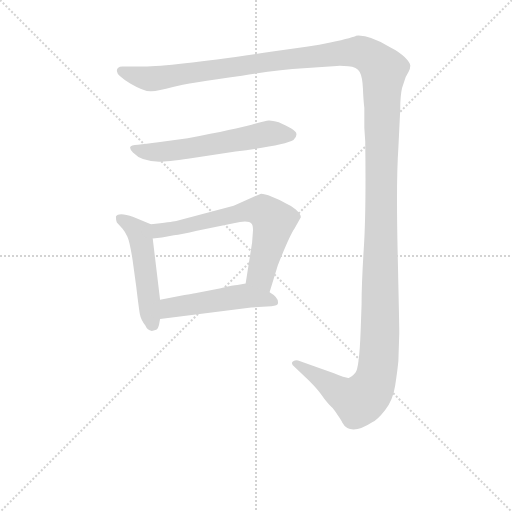
t = 0.00 s
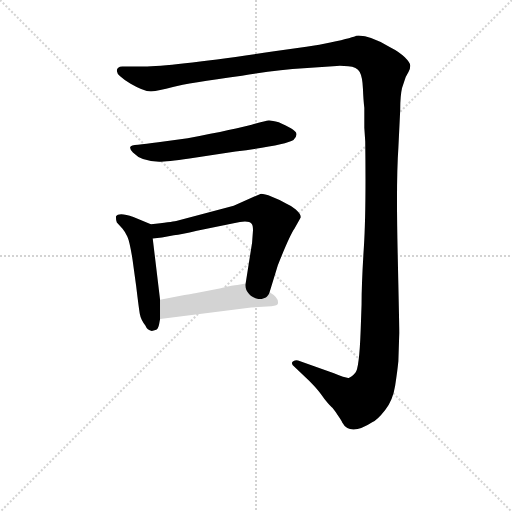
t = 3.88 s
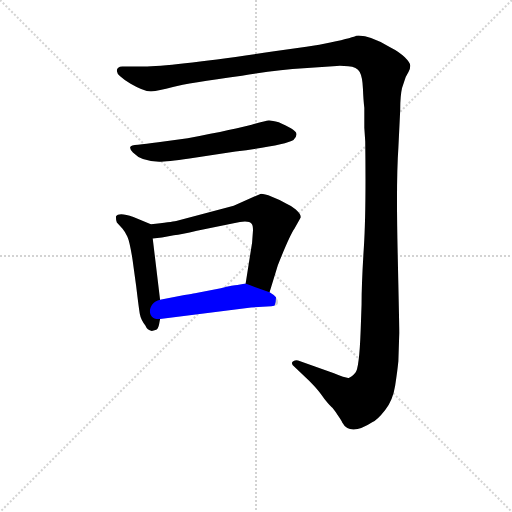
t = 4.14 s
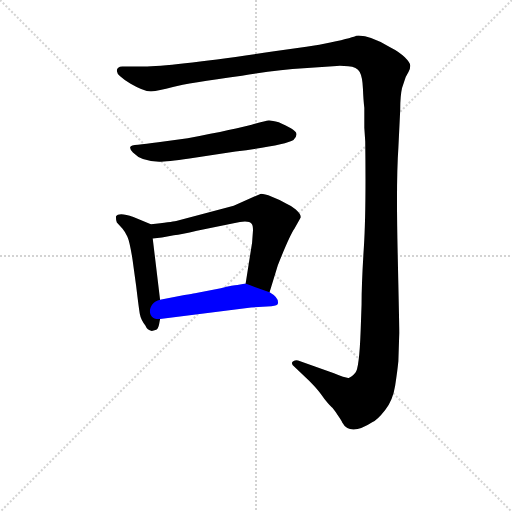
t = 4.39 s
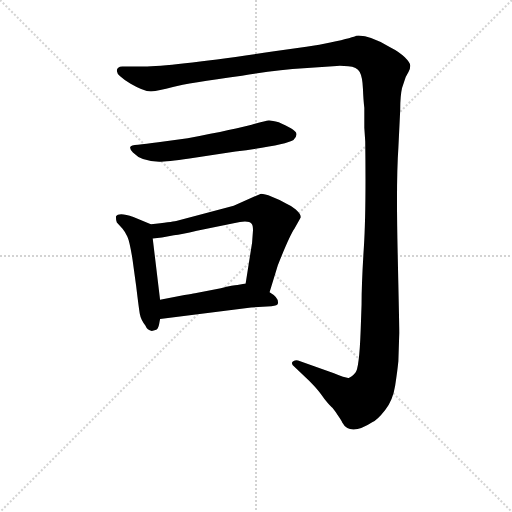
t = 4.65 s
t = 5.54 s: frame unchanged from t = 4.65 s, image omitted

The animated SVG that drew these frames (rendered in a browser with its animation timeline set to each time). Animation: 5 CSS @keyframes rules; one cycle of 5.54 s.

<svg version="1.1" viewBox="0 0 1024 1024" xmlns="http://www.w3.org/2000/svg">
  <g stroke="lightgray" stroke-dasharray="1,1" stroke-width="1" transform="scale(4, 4)">
    <line x1="0" y1="0" x2="256" y2="256"></line>
    <line x1="256" y1="0" x2="0" y2="256"></line>
    <line x1="128" y1="0" x2="128" y2="256"></line>
    <line x1="0" y1="128" x2="256" y2="128"></line>
  </g>
<g transform="scale(0.92, -0.92) translate(60, -900)">
   <style type="text/css">
    @keyframes keyframes0 {
      from {
       stroke: blue;
       stroke-dashoffset: 1739;
       stroke-width: 128;
       }
       85% {
       animation-timing-function: step-end;
       stroke: blue;
       stroke-dashoffset: 0;
       stroke-width: 128;
       }
       to {
       stroke: black;
       stroke-width: 1024;
       }
       }
       #make-me-a-hanzi-animation-0 {
         animation: keyframes0 1.665202s both;
         animation-delay: 0.000000s;
         animation-timing-function: linear;
       }
    @keyframes keyframes1 {
      from {
       stroke: blue;
       stroke-dashoffset: 603;
       stroke-width: 128;
       }
       66% {
       animation-timing-function: step-end;
       stroke: blue;
       stroke-dashoffset: 0;
       stroke-width: 128;
       }
       to {
       stroke: black;
       stroke-width: 1024;
       }
       }
       #make-me-a-hanzi-animation-1 {
         animation: keyframes1 0.740723s both;
         animation-delay: 1.665202s;
         animation-timing-function: linear;
       }
    @keyframes keyframes2 {
      from {
       stroke: blue;
       stroke-dashoffset: 511;
       stroke-width: 128;
       }
       62% {
       animation-timing-function: step-end;
       stroke: blue;
       stroke-dashoffset: 0;
       stroke-width: 128;
       }
       to {
       stroke: black;
       stroke-width: 1024;
       }
       }
       #make-me-a-hanzi-animation-2 {
         animation: keyframes2 0.665853s both;
         animation-delay: 2.405924s;
         animation-timing-function: linear;
       }
    @keyframes keyframes3 {
      from {
       stroke: blue;
       stroke-dashoffset: 683;
       stroke-width: 128;
       }
       69% {
       animation-timing-function: step-end;
       stroke: blue;
       stroke-dashoffset: 0;
       stroke-width: 128;
       }
       to {
       stroke: black;
       stroke-width: 1024;
       }
       }
       #make-me-a-hanzi-animation-3 {
         animation: keyframes3 0.805827s both;
         animation-delay: 3.071777s;
         animation-timing-function: linear;
       }
    @keyframes keyframes4 {
      from {
       stroke: blue;
       stroke-dashoffset: 507;
       stroke-width: 128;
       }
       62% {
       animation-timing-function: step-end;
       stroke: blue;
       stroke-dashoffset: 0;
       stroke-width: 128;
       }
       to {
       stroke: black;
       stroke-width: 1024;
       }
       }
       #make-me-a-hanzi-animation-4 {
         animation: keyframes4 0.662598s both;
         animation-delay: 3.877604s;
         animation-timing-function: linear;
       }
</style>
<path d="M 206.0 755.5 Q 194.0 755.5 194.0 745.5 Q 194.0 735.5 224.0 718.0 Q 254.0 700.5 269.0 701.5 Q 284.0 702.5 316.0 711.0 Q 348.0 719.5 466.0 735.5 Q 544.0 748.5 600.0 751.5 L 672.0 756.5 Q 678.0 757.5 697.0 756.0 Q 716.0 754.5 722.0 743.5 Q 728.0 732.5 729.0 707.0 Q 730.0 681.5 732.0 665.5 L 732.0 649.5 L 732.0 622.5 L 734.0 592.5 Q 736.0 440.5 731.0 362.5 Q 726.0 284.5 726.0 237.5 L 724.0 180.5 Q 721.0 99.5 712.5 89.5 Q 704.0 79.5 698.0 78.5 Q 692.0 77.5 666.0 88.5 L 588.0 116.5 Q 580.0 118.5 576.0 113.5 Q 572.0 108.5 580.0 102.5 L 612.0 72.5 Q 630.0 54.5 637.5 43.5 Q 645.0 32.5 652.5 24.0 Q 660.0 15.5 662.0 14.0 Q 664.0 12.5 674.0 -2.0 Q 684.0 -16.5 684.0 -18.5 Q 701.0 -49.5 750.0 -17.5 Q 760.0 -13.5 777.0 8.0 Q 794.0 29.5 799.0 61.5 Q 804.0 93.5 806.0 114.5 L 808.0 176.5 Q 808.0 192.5 804.5 350.0 Q 801.0 507.5 806.0 578.5 L 810.0 660.5 Q 810.0 691.5 814.0 708.5 L 822.0 732.5 L 828.0 743.5 Q 832.0 750.5 832.0 757.0 Q 832.0 763.5 820.0 775.5 Q 808.0 787.5 788.0 797.5 Q 741.0 825.5 714.0 822.5 Q 711.0 819.5 658.0 807.5 L 634.0 802.5 Q 620.0 800.5 606.0 798.5 L 536.0 788.5 Q 317.0 755.5 252.0 755.5 L 206.0 755.5 Z" fill="lightgray"></path> 
<path d="M 286.0 548.5 Q 302.0 548.5 352.0 555.5 L 452.0 570.5 Q 560.0 584.5 578.0 595.5 Q 587.0 604.5 583.5 612.0 Q 580.0 619.5 546.0 634.5 Q 530.0 638.5 524.0 638.0 Q 518.0 637.5 487.0 629.0 Q 456.0 620.5 348.0 599.5 L 284.0 590.5 Q 256.0 586.5 240.0 585.5 Q 224.0 584.5 223.0 580.0 Q 222.0 575.5 229.0 568.5 Q 248.0 548.5 286.0 548.5 Z" fill="lightgray"></path> 
<path d="M 268.0 412.5 L 230.0 428.5 Q 198.0 439.5 192.0 429.5 Q 192.0 420.5 194.0 416.5 L 206.0 403.5 Q 212.0 396.5 217.0 385.5 Q 222.0 374.5 228.0 336.5 L 236.0 278.5 Q 242.0 228.5 244.0 217.5 Q 246.0 205.5 256.0 192.5 Q 260.0 182.5 270.0 180.5 L 278.0 182.5 Q 284.0 183.5 286.0 195.5 L 288.0 206.5 L 288.0 248.5 L 272.0 381.5 C 268.0 411.5 268.0 412.5 268.0 412.5 Z" fill="lightgray"></path> 
<path d="M 526.0 264.5 L 544.0 323.5 Q 570.0 388.5 580.0 402.5 L 594.0 427.5 Q 594.0 434.5 583.0 444.5 Q 572.0 453.5 564.0 456.5 Q 550.0 465.5 531.0 472.5 Q 512.0 479.5 506.0 478.5 L 448.0 452.5 L 323.0 419.5 Q 313.0 417.5 268.0 412.5 C 238.0 409.5 242.0 378.5 272.0 381.5 L 292.0 383.5 L 318.0 388.5 Q 334.0 390.5 368.0 398.5 L 448.0 414.5 Q 480.0 422.5 487.0 413.5 Q 490.0 410.5 490.0 399.5 L 488.0 372.5 L 474.0 283.5 C 469.0 253.5 517.0 235.5 526.0 264.5 Z" fill="lightgray"></path> 
<path d="M 288.0 206.5 L 486.0 231.5 L 530.0 234.5 Q 544.0 235.5 544.0 239.5 Q 547.0 252.5 526.0 264.5 L 474.0 283.5 L 456.0 280.5 Q 448.0 280.5 420.0 273.5 L 364.0 262.5 Q 358.0 261.5 341.0 258.5 L 288.0 248.5 C 259.0 242.5 258.0 202.5 288.0 206.5 Z" fill="lightgray"></path> 
      <clipPath id="make-me-a-hanzi-clip-0">
      <path d="M 206.0 755.5 Q 194.0 755.5 194.0 745.5 Q 194.0 735.5 224.0 718.0 Q 254.0 700.5 269.0 701.5 Q 284.0 702.5 316.0 711.0 Q 348.0 719.5 466.0 735.5 Q 544.0 748.5 600.0 751.5 L 672.0 756.5 Q 678.0 757.5 697.0 756.0 Q 716.0 754.5 722.0 743.5 Q 728.0 732.5 729.0 707.0 Q 730.0 681.5 732.0 665.5 L 732.0 649.5 L 732.0 622.5 L 734.0 592.5 Q 736.0 440.5 731.0 362.5 Q 726.0 284.5 726.0 237.5 L 724.0 180.5 Q 721.0 99.5 712.5 89.5 Q 704.0 79.5 698.0 78.5 Q 692.0 77.5 666.0 88.5 L 588.0 116.5 Q 580.0 118.5 576.0 113.5 Q 572.0 108.5 580.0 102.5 L 612.0 72.5 Q 630.0 54.5 637.5 43.5 Q 645.0 32.5 652.5 24.0 Q 660.0 15.5 662.0 14.0 Q 664.0 12.5 674.0 -2.0 Q 684.0 -16.5 684.0 -18.5 Q 701.0 -49.5 750.0 -17.5 Q 760.0 -13.5 777.0 8.0 Q 794.0 29.5 799.0 61.5 Q 804.0 93.5 806.0 114.5 L 808.0 176.5 Q 808.0 192.5 804.5 350.0 Q 801.0 507.5 806.0 578.5 L 810.0 660.5 Q 810.0 691.5 814.0 708.5 L 822.0 732.5 L 828.0 743.5 Q 832.0 750.5 832.0 757.0 Q 832.0 763.5 820.0 775.5 Q 808.0 787.5 788.0 797.5 Q 741.0 825.5 714.0 822.5 Q 711.0 819.5 658.0 807.5 L 634.0 802.5 Q 620.0 800.5 606.0 798.5 L 536.0 788.5 Q 317.0 755.5 252.0 755.5 L 206.0 755.5 Z" fill="lightgray"></path>
      </clipPath>
      <path clip-path="url(#make-me-a-hanzi-clip-0)" d="M 204.0 745.5 L 266.0 728.5 L 697.0 786.5 L 734.0 782.5 L 774.0 747.5 L 766.0 170.5 L 756.0 75.5 L 743.0 47.5 L 720.0 28.5 L 683.0 43.5 L 583.0 109.5 " fill="none" id="make-me-a-hanzi-animation-0" stroke-dasharray="1611 3222" stroke-linecap="round"></path>

      <clipPath id="make-me-a-hanzi-clip-1">
      <path d="M 286.0 548.5 Q 302.0 548.5 352.0 555.5 L 452.0 570.5 Q 560.0 584.5 578.0 595.5 Q 587.0 604.5 583.5 612.0 Q 580.0 619.5 546.0 634.5 Q 530.0 638.5 524.0 638.0 Q 518.0 637.5 487.0 629.0 Q 456.0 620.5 348.0 599.5 L 284.0 590.5 Q 256.0 586.5 240.0 585.5 Q 224.0 584.5 223.0 580.0 Q 222.0 575.5 229.0 568.5 Q 248.0 548.5 286.0 548.5 Z" fill="lightgray"></path>
      </clipPath>
      <path clip-path="url(#make-me-a-hanzi-clip-1)" d="M 230.0 576.5 L 289.0 569.5 L 526.0 610.5 L 573.0 607.5 " fill="none" id="make-me-a-hanzi-animation-1" stroke-dasharray="475 950" stroke-linecap="round"></path>

      <clipPath id="make-me-a-hanzi-clip-2">
      <path d="M 268.0 412.5 L 230.0 428.5 Q 198.0 439.5 192.0 429.5 Q 192.0 420.5 194.0 416.5 L 206.0 403.5 Q 212.0 396.5 217.0 385.5 Q 222.0 374.5 228.0 336.5 L 236.0 278.5 Q 242.0 228.5 244.0 217.5 Q 246.0 205.5 256.0 192.5 Q 260.0 182.5 270.0 180.5 L 278.0 182.5 Q 284.0 183.5 286.0 195.5 L 288.0 206.5 L 288.0 248.5 L 272.0 381.5 C 268.0 411.5 268.0 412.5 268.0 412.5 Z" fill="lightgray"></path>
      </clipPath>
      <path clip-path="url(#make-me-a-hanzi-clip-2)" d="M 200.0 424.5 L 229.0 407.5 L 244.0 390.5 L 271.0 193.5 " fill="none" id="make-me-a-hanzi-animation-2" stroke-dasharray="383 766" stroke-linecap="round"></path>

      <clipPath id="make-me-a-hanzi-clip-3">
      <path d="M 526.0 264.5 L 544.0 323.5 Q 570.0 388.5 580.0 402.5 L 594.0 427.5 Q 594.0 434.5 583.0 444.5 Q 572.0 453.5 564.0 456.5 Q 550.0 465.5 531.0 472.5 Q 512.0 479.5 506.0 478.5 L 448.0 452.5 L 323.0 419.5 Q 313.0 417.5 268.0 412.5 C 238.0 409.5 242.0 378.5 272.0 381.5 L 292.0 383.5 L 318.0 388.5 Q 334.0 390.5 368.0 398.5 L 448.0 414.5 Q 480.0 422.5 487.0 413.5 Q 490.0 410.5 490.0 399.5 L 488.0 372.5 L 474.0 283.5 C 469.0 253.5 517.0 235.5 526.0 264.5 Z" fill="lightgray"></path>
      </clipPath>
      <path clip-path="url(#make-me-a-hanzi-clip-3)" d="M 276.0 389.5 L 286.0 398.5 L 463.0 438.5 L 512.0 440.5 L 534.0 418.5 L 507.0 303.5 L 522.0 273.5 " fill="none" id="make-me-a-hanzi-animation-3" stroke-dasharray="555 1110" stroke-linecap="round"></path>

      <clipPath id="make-me-a-hanzi-clip-4">
      <path d="M 288.0 206.5 L 486.0 231.5 L 530.0 234.5 Q 544.0 235.5 544.0 239.5 Q 547.0 252.5 526.0 264.5 L 474.0 283.5 L 456.0 280.5 Q 448.0 280.5 420.0 273.5 L 364.0 262.5 Q 358.0 261.5 341.0 258.5 L 288.0 248.5 C 259.0 242.5 258.0 202.5 288.0 206.5 Z" fill="lightgray"></path>
      </clipPath>
      <path clip-path="url(#make-me-a-hanzi-clip-4)" d="M 295.0 213.5 L 310.0 230.5 L 455.0 254.5 L 486.0 255.5 L 535.0 243.5 " fill="none" id="make-me-a-hanzi-animation-4" stroke-dasharray="379 758" stroke-linecap="round"></path>

</g>
</svg>
